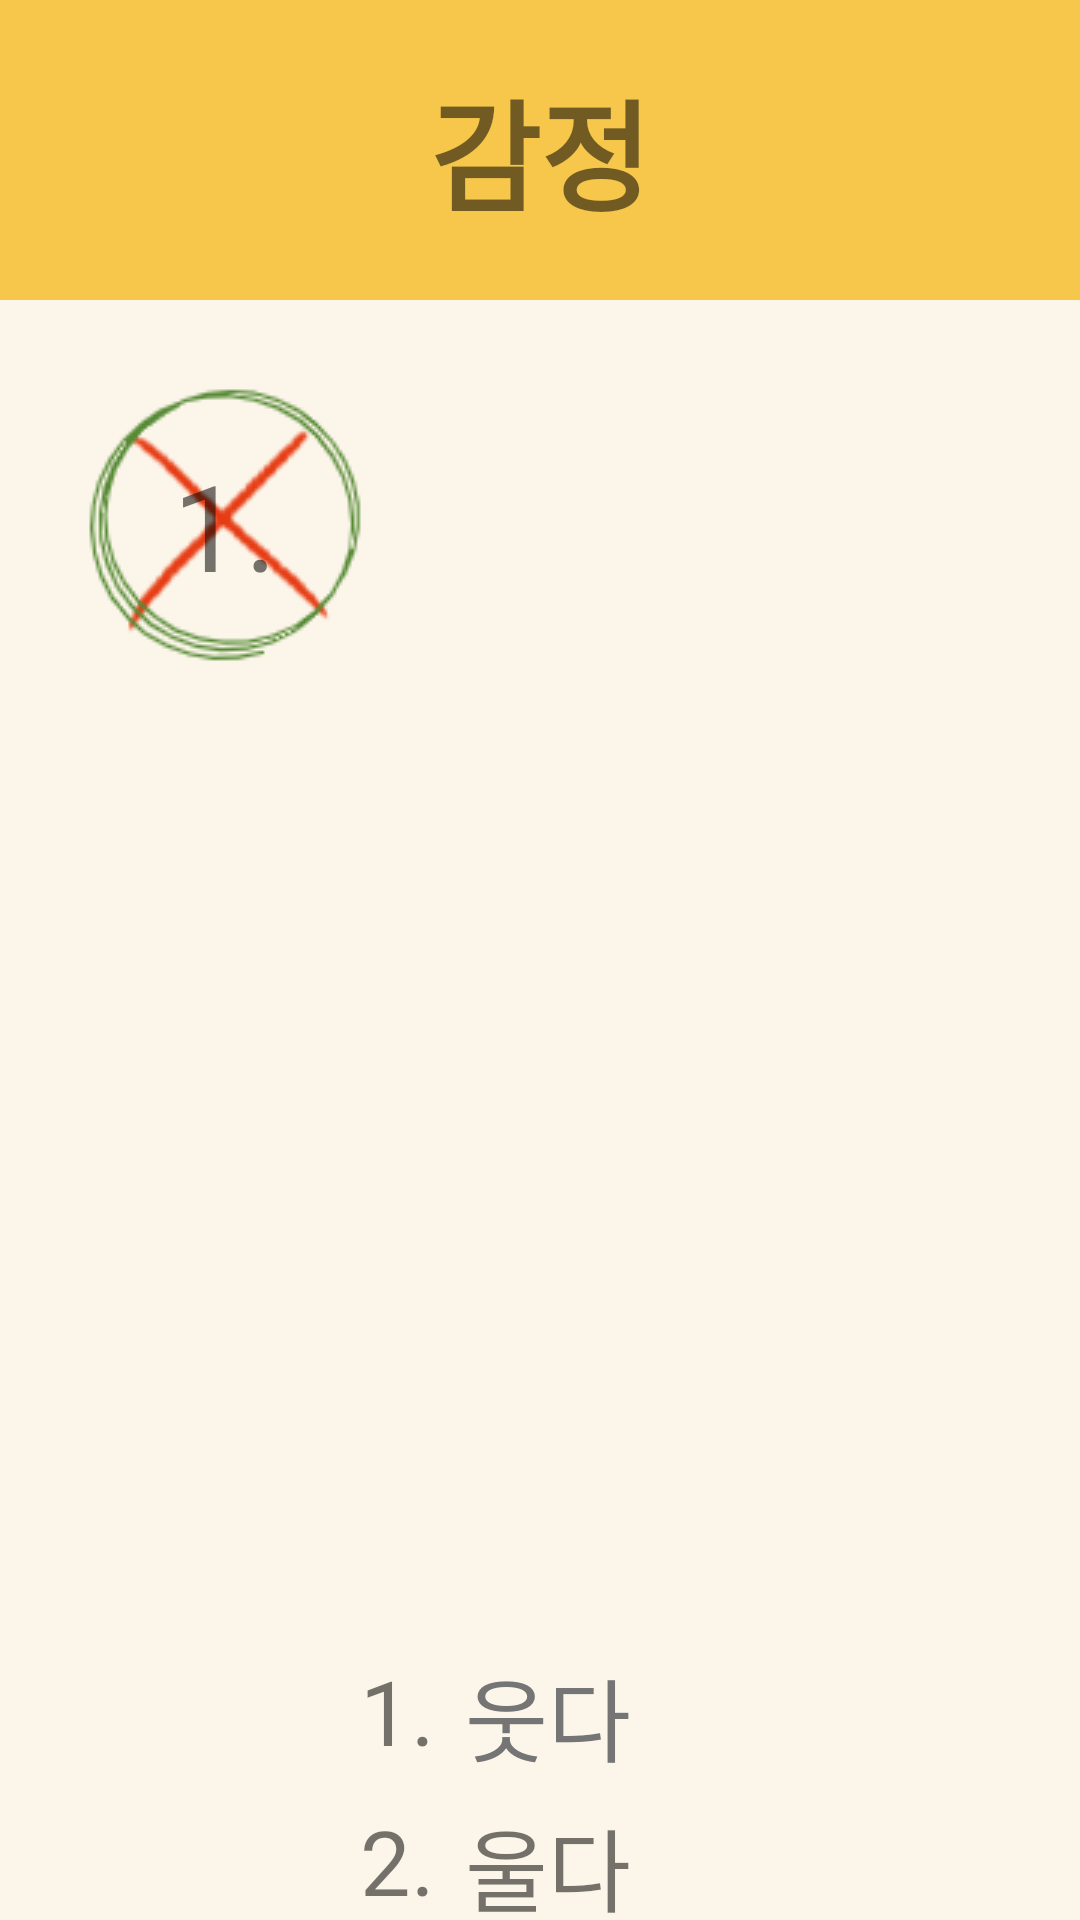

Produce the Android XML layout that renders to this screen, including the resource entries it uses.
<!-- AndroidManifest.xml: application theme Theme.Firststep -->
<!-- res/layout/question.xml -->
<?xml version="1.0" encoding="utf-8"?>
<LinearLayout xmlns:android="http://schemas.android.com/apk/res/android"
    xmlns:app="http://schemas.android.com/apk/res-auto"
    xmlns:tools="http://schemas.android.com/tools"
    android:layout_width="match_parent"
    android:layout_height="match_parent"
    android:background="@drawable/background_edge"
    android:orientation="vertical"
    tools:context=".Question">

    <androidx.constraintlayout.widget.ConstraintLayout
        android:layout_width="match_parent"
        android:layout_height="100dp"
        android:background="#F6C74B">
        
        
        <Button
            android:id="@+id/button2"
            android:layout_width="40dp"
            android:layout_height="45dp"
            android:layout_marginStart="5dp"
            android:background="@drawable/baseline_arrow_back_black_24dp"
            app:layout_constraintBottom_toBottomOf="parent"
            app:layout_constraintStart_toStartOf="parent"
            app:layout_constraintTop_toTopOf="parent" />

        <TextView
            android:id="@+id/textView3"
            android:layout_width="wrap_content"
            android:layout_height="wrap_content"
            android:text="감정"
            android:textSize="40sp"
            android:textStyle="bold"
            app:layout_constraintBottom_toBottomOf="parent"
            app:layout_constraintEnd_toEndOf="parent"
            app:layout_constraintStart_toStartOf="parent"
            app:layout_constraintTop_toTopOf="parent" />
    </androidx.constraintlayout.widget.ConstraintLayout >

    
    <RelativeLayout
        android:layout_width="wrap_content"
        android:layout_height="150dp">
        
        <ImageView
            android:id="@+id/qResultWrong"
            android:layout_width="wrap_content"
            android:layout_height="wrap_content"
            android:layout_alignParentBottom="true"
            android:layout_centerInParent="true"
            app:srcCompat="@drawable/closelarge" />

        <ImageView
            android:id="@+id/qResultCorrect"
            android:layout_width="wrap_content"
            android:layout_height="wrap_content"
            android:layout_alignParentBottom="true"
            android:layout_centerInParent="true"
            app:srcCompat="@drawable/correctlarge" />

        
        <TextView
            android:id="@+id/qNumber"
            android:layout_width="wrap_content"
            android:layout_height="wrap_content"
            android:layout_alignLeft="@+id/qResultWrong"
            android:layout_alignTop="@+id/qResultWrong"
            android:layout_alignRight="@+id/qResultWrong"
            android:layout_alignBottom="@+id/qResultWrong"

            android:layout_centerInParent="true"
            android:gravity="center"
            android:letterSpacing="0.04"
            android:text="1."
            android:textSize="40sp" />
    </RelativeLayout>









    
    <ImageView
        android:id="@+id/qimage"
        android:layout_width="match_parent"
        android:layout_height="250dp"
        android:src="@drawable/pancil" />

    <RelativeLayout
        android:layout_width="match_parent"
        android:layout_height="wrap_content">
        

        <TextView
            android:id="@+id/tv_Q1"
            android:layout_width="wrap_content"
            android:layout_height="wrap_content"
            android:layout_marginLeft="120dp"
            android:layout_marginTop="50dp"
            android:text="1."
            android:textSize="30sp" />

        <TextView
            android:id="@+id/choice1"
            android:layout_width="wrap_content"
            android:layout_height="wrap_content"
            android:layout_marginStart="155dp"
            android:layout_marginTop="50dp"
            android:text="웃다"
            android:textColor="#757575"
            android:textSize="30sp" />

        <TextView
            android:id="@+id/tv_Q2"
            android:layout_width="wrap_content"
            android:layout_height="wrap_content"
            android:layout_marginLeft="120dp"
            android:layout_marginTop="100dp"
            android:text="2."
            android:textSize="30sp" />

        <TextView
            android:id="@+id/choice2"
            android:layout_width="wrap_content"
            android:layout_height="wrap_content"
            android:layout_marginStart="155dp"
            android:layout_marginTop="100dp"
            android:text="울다"
            android:textSize="30sp" />

        <TextView
            android:id="@+id/tv_Q3"
            android:layout_width="wrap_content"
            android:layout_height="wrap_content"
            android:layout_marginLeft="120dp"
            android:layout_marginTop="150dp"
            android:text="3."
            android:textSize="30sp" />

        <TextView
            android:id="@+id/choice3"
            android:layout_width="wrap_content"
            android:layout_height="wrap_content"
            android:layout_marginStart="155dp"
            android:layout_marginTop="150dp"
            android:text="화내다"
            android:textSize="30sp" />

    </RelativeLayout>

    <android.widget.Button
        android:id="@+id/qNext"
        android:layout_width="45dp"
        android:layout_height="40dp"
        android:layout_marginStart="330dp"
        android:layout_marginLeft="3dp"
        android:layout_marginTop="60dp"
        android:layout_marginEnd="16dp"
        android:layout_marginRight="16dp"
        android:background="@drawable/arrow_2"
        app:layout_constraintEnd_toEndOf="parent" />


</LinearLayout>
<!-- resources referenced by this layout -->
<resources>
  <!-- drawable arrow_2: png bitmap (drawable-v24, 196 bytes) -->
  <!-- drawable background_edge (drawable) -->
  <?xml version="1.0" encoding="utf-8"?>
  <shape xmlns:android="http://schemas.android.com/apk/res/android"
      android:padding="10dp"
      android:shape="rectangle">
  
      <solid android:color="#fcf6ea" />
  
      
      <corners
          android:topLeftRadius="30dp"
          android:topRightRadius="30dp" />
      
      
  
  
      
      
      
  
  </shape>
  <!-- drawable closelarge: png bitmap (drawable-v24, 5005 bytes) -->
  <!-- drawable correctlarge: png bitmap (drawable-v24, 5763 bytes) -->
  <style name="Theme.Firststep" parent="Theme.AppCompat.Light">
          <item name="windowNoTitle">true</item>
          <item name="android:windowFullscreen">true</item>
          
          <item name="colorPrimary">@color/purple_500</item>
          <item name="colorPrimaryVariant">@color/purple_700</item>
          <item name="colorOnPrimary">@color/white</item>
          
          <item name="colorSecondary">@color/teal_200</item>
          <item name="colorSecondaryVariant">@color/teal_700</item>
          <item name="colorOnSecondary">@color/black</item>
          
          <item name="android:statusBarColor">?attr/colorPrimaryVariant</item>
          
      </style>
  <color name="purple_500">#FF6200EE</color>
  <color name="purple_700">#FF3700B3</color>
  <color name="white">#FFFFFFFF</color>
  <color name="teal_200">#FF03DAC5</color>
  <color name="teal_700">#FF018786</color>
  <color name="black">#FF000000</color>
</resources>
